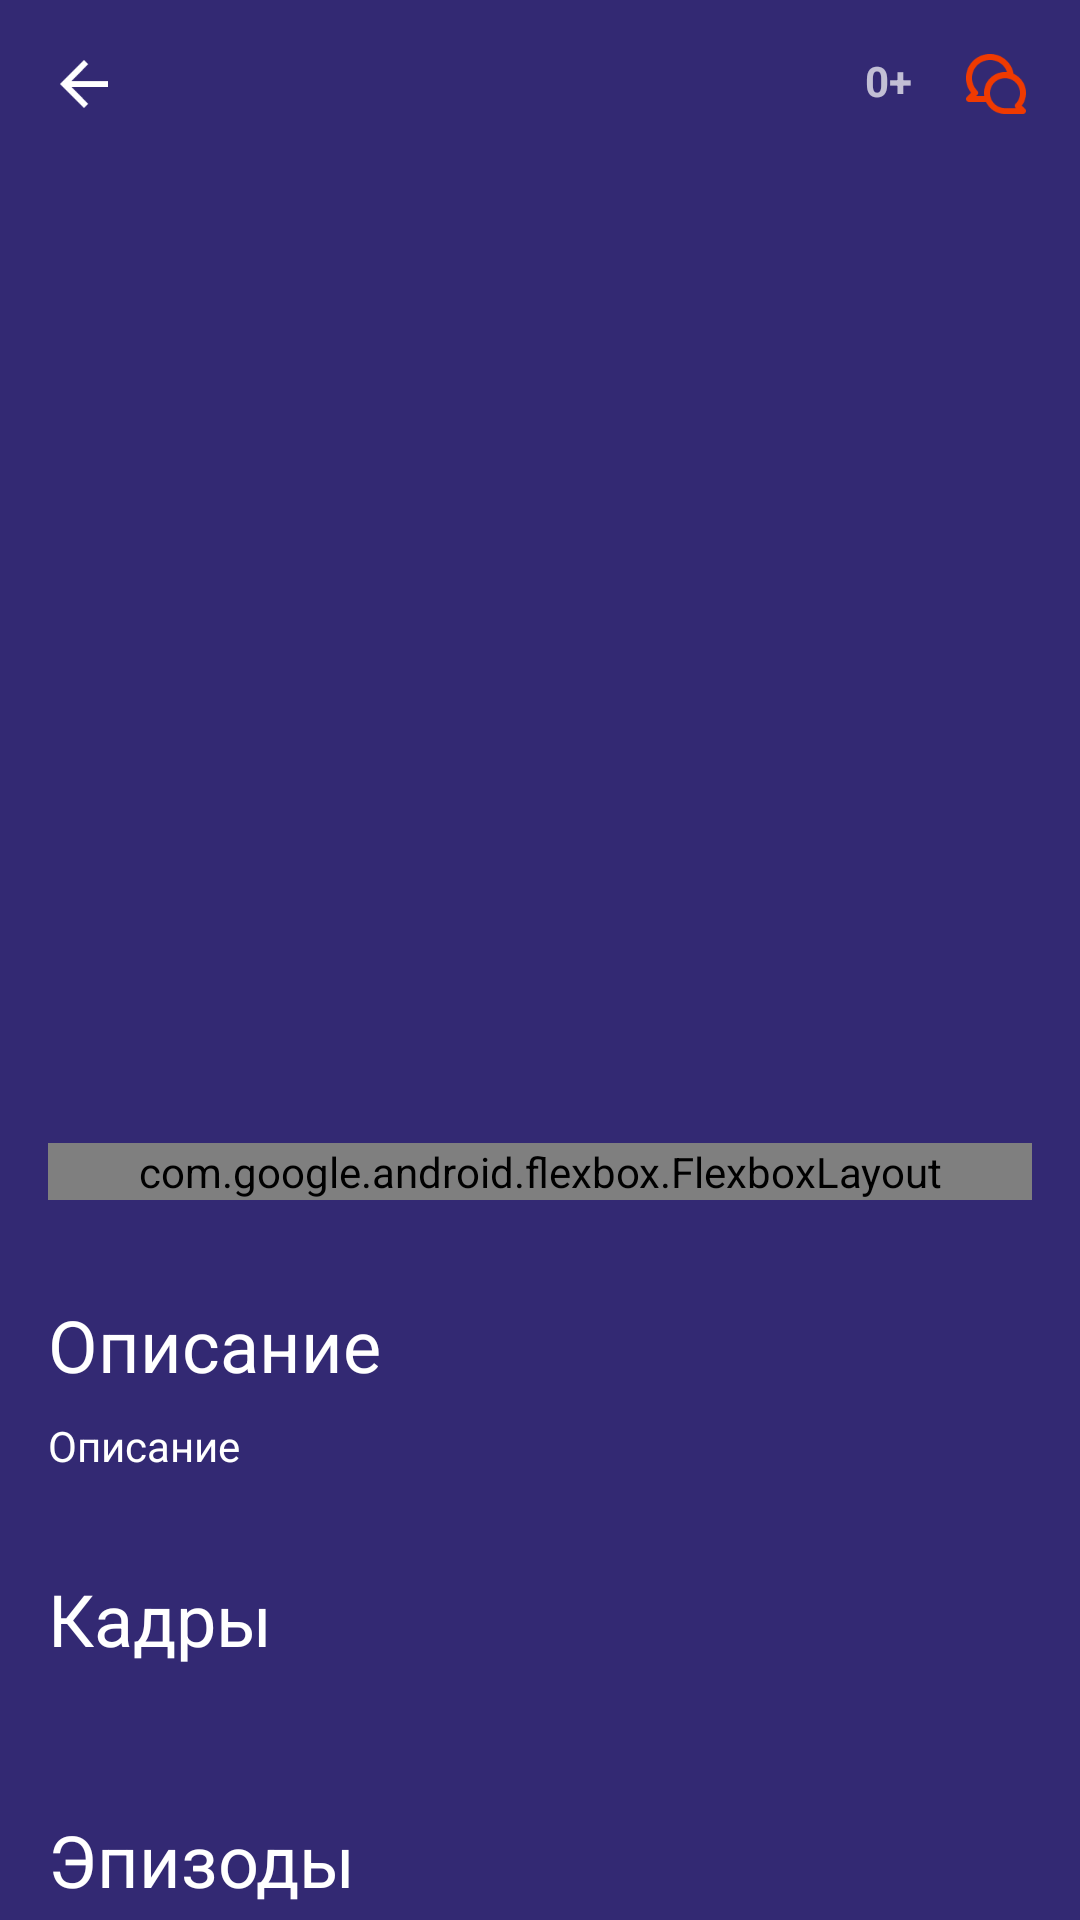

Android layout source for this screen:
<!-- AndroidManifest.xml: application theme Theme.Exam -->
<!-- res/layout/activity_movie_screen.xml -->
<?xml version="1.0" encoding="utf-8"?>
<androidx.core.widget.NestedScrollView xmlns:android="http://schemas.android.com/apk/res/android"
    xmlns:app="http://schemas.android.com/apk/res-auto"
    xmlns:tools="http://schemas.android.com/tools"
    android:layout_width="match_parent"
    android:layout_height="match_parent"
    tools:context=".screens.MovieScreen.MovieScreen">

    <LinearLayout
        android:layout_width="match_parent"
        android:layout_height="wrap_content"
        android:orientation="vertical">

        <androidx.constraintlayout.widget.ConstraintLayout
            android:layout_width="match_parent"
            android:layout_height="400dp">

            <ImageView
                android:id="@+id/mainImage"
                android:layout_width="0dp"
                android:layout_height="0dp"
                android:scaleType="centerCrop"
                app:layout_constraintBottom_toBottomOf="parent"
                app:layout_constraintEnd_toEndOf="parent"
                app:layout_constraintStart_toStartOf="parent"
                app:layout_constraintTop_toTopOf="parent"
                tools:srcCompat="@tools:sample/avatars" />

            <TextView
                android:id="@+id/ageTV"
                android:layout_width="wrap_content"
                android:layout_height="wrap_content"
                android:layout_marginEnd="16dp"
                android:text="0+"
                android:textStyle="bold"
                app:layout_constraintBottom_toBottomOf="@+id/titleTV"
                app:layout_constraintEnd_toStartOf="@+id/mesButton"
                app:layout_constraintTop_toTopOf="@+id/mesButton" />

            <ImageView
                android:id="@+id/backButton"
                android:layout_width="24dp"
                android:layout_height="24dp"
                android:layout_margin="16dp"
                app:layout_constraintStart_toStartOf="parent"
                app:layout_constraintTop_toTopOf="parent"
                app:srcCompat="@drawable/arrow_back" />

            <TextView
                android:id="@+id/titleTV"
                android:layout_width="0dp"
                android:layout_height="wrap_content"
                android:layout_marginStart="32dp"
                android:layout_marginEnd="4dp"
                android:textColor="@color/white"
                app:layout_constraintBottom_toBottomOf="@+id/backButton"
                app:layout_constraintEnd_toStartOf="@+id/ageTV"
                app:layout_constraintStart_toEndOf="@+id/backButton"
                app:layout_constraintTop_toTopOf="@+id/backButton" />

            <ImageView
                android:id="@+id/mesButton"
                android:layout_width="24dp"
                android:layout_height="24dp"
                android:layout_margin="16dp"
                app:layout_constraintEnd_toEndOf="parent"
                app:layout_constraintTop_toTopOf="parent"
                app:srcCompat="@drawable/ic_message" />

            <com.google.android.flexbox.FlexboxLayout
                android:id="@+id/tagContainer"
                android:layout_width="0dp"
                android:layout_height="wrap_content"
                android:layout_marginStart="16dp"
                android:layout_marginEnd="16dp"
                app:flexWrap="wrap"
                app:layout_constraintBottom_toBottomOf="parent"
                app:layout_constraintEnd_toEndOf="parent"
                app:layout_constraintStart_toStartOf="parent" />
        </androidx.constraintlayout.widget.ConstraintLayout>

        <TextView
            android:layout_marginStart="16dp"
            android:layout_marginTop="32dp"
            android:id="@+id/textView"
            android:layout_width="match_parent"
            android:layout_height="wrap_content"
            android:text="Описание"
            android:textColor="@color/white"
            android:textSize="24sp" />
        <TextView
            android:layout_marginStart="16dp"
            android:layout_marginEnd="16dp"
            android:layout_marginTop="8dp"
            android:id="@+id/descriptionView"
            android:layout_width="match_parent"
            android:layout_height="wrap_content"
            android:text="Описание"
            android:textColor="@color/white"/>
        <TextView
            android:layout_marginStart="16dp"
            android:layout_marginTop="32dp"
            android:layout_width="match_parent"
            android:layout_height="wrap_content"
            android:text="Кадры"
            android:textColor="@color/white"
            android:textSize="24sp" />
        <androidx.recyclerview.widget.RecyclerView
            app:layoutManager="androidx.recyclerview.widget.LinearLayoutManager"
            android:orientation="horizontal"
            android:paddingStart="16dp"
            android:paddingEnd="16dp"
            android:layout_marginTop="16dp"
            android:id="@+id/imagesView"
            android:layout_width="match_parent"
            android:layout_height="wrap_content"/>
        <TextView
            android:layout_marginStart="16dp"
            android:layout_marginTop="32dp"
            android:layout_width="match_parent"
            android:layout_height="wrap_content"
            android:text="Эпизоды"
            android:textColor="@color/white"
            android:textSize="24sp" />
        <androidx.recyclerview.widget.RecyclerView
            app:layoutManager="androidx.recyclerview.widget.LinearLayoutManager"
            android:id="@+id/episodesView"
            android:layout_width="match_parent"
            android:layout_height="wrap_content"/>
    </LinearLayout>
</androidx.core.widget.NestedScrollView>
<!-- resources referenced by this layout -->
<resources>
  <color name="white">#FFFFFFFF</color>
  <!-- drawable arrow_back: png bitmap (drawable, 433 bytes) -->
  <!-- drawable ic_message: png bitmap (drawable, 2260 bytes) -->
  <style name="Theme.Exam" parent="Theme.MaterialComponents.NoActionBar">
          
          <item name="colorPrimary">@color/purple_500</item>
          <item name="colorPrimaryVariant">@color/blueback</item>
          <item name="colorOnPrimary">@color/white</item>
          
          <item name="colorSecondary">@color/teal_200</item>
          <item name="colorSecondaryVariant">@color/teal_700</item>
          <item name="colorOnSecondary">@color/black</item>
          
          <item name="android:statusBarColor" tools:targetApi="l">?attr/colorPrimaryVariant</item>
          
          <item name="android:windowBackground">@color/blueback</item>
      </style>
  <color name="purple_500">#FF6200EE</color>
  <color name="blueback">#332973</color>
  <color name="teal_200">#FF03DAC5</color>
  <color name="teal_700">#FF018786</color>
  <color name="black">#1C1A19</color>
</resources>
